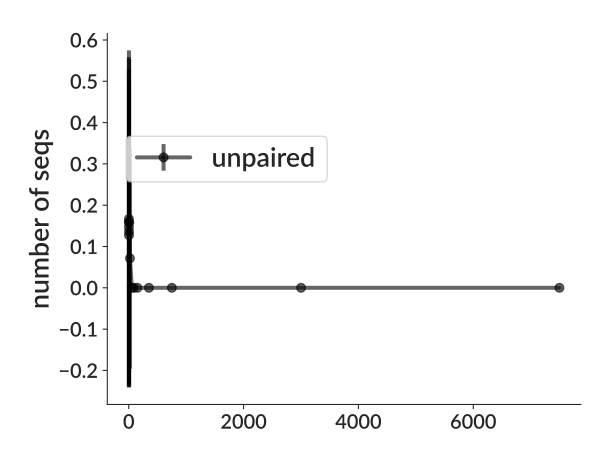

Values plotted in this chart, from the file beside it:
bin_low_edge, contents, binlabel, error
-713.8, 0.0, , 0.0
0.5, 0.1594, , 0.3993
1.5, 0.1466, , 0.3828
2.5, 0.1667, , 0.4082
3.5, 0.1274, , 0.3569
4.5, 0.1359, , 0.3686
5.5, 0.1571, , 0.3964
10.5, 0.07143, , 0.2673
30.5, 0.0, , 0.0
75.5, 0.0, , 0.0
100.5, 0.0, , 0.0
200.5, 0.0, , 0.0
500.5, 0.0, , 0.0
1000, 0.0, , 0.0
5000, 0.0, , 0.0
10000, 0.0, , 0.0
